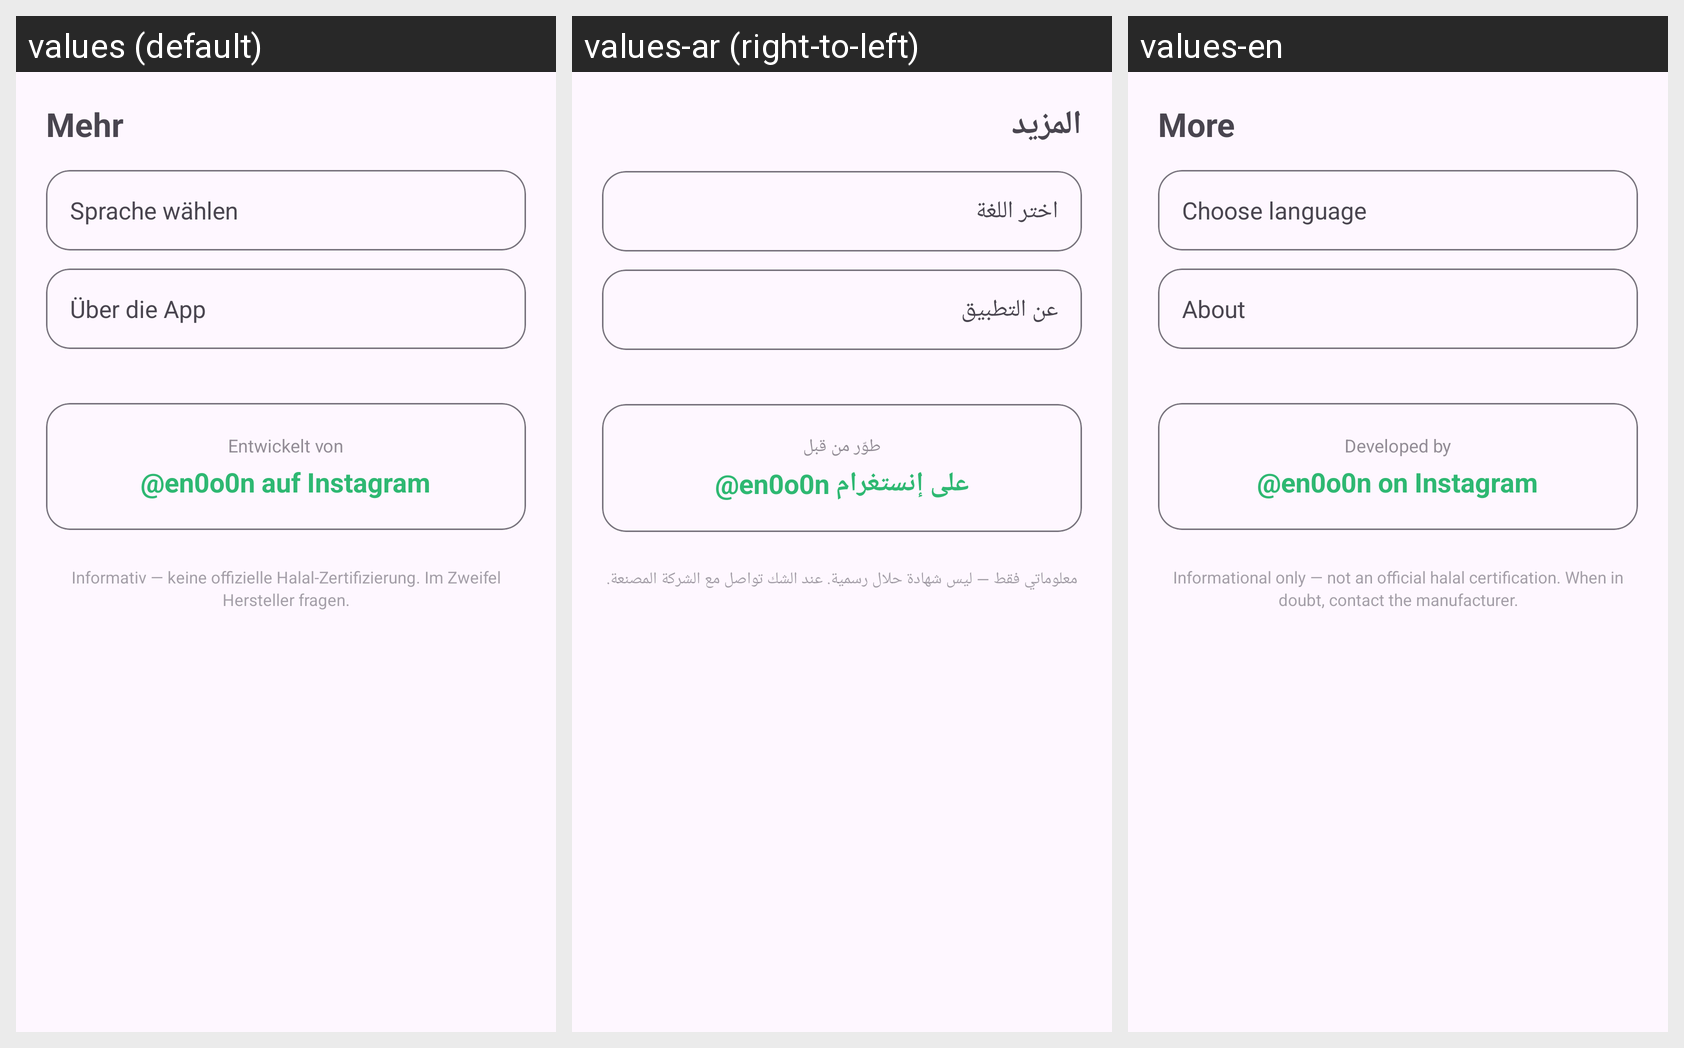

The same Android screen rendered under several of its app's locales, left to right. List the strings drawn on it with the default value and each locale's translation.
Android screen res/layout/fragment_more.xml rendered under 3 locales, left to right: values (default), values-ar (right-to-left), values-en. Device: Nexus 5 (rendered at 1080×1920; each locale shown at half size, 540×960, under a caption strip naming it); theme Theme.HalalScanner.
Strings drawn on this screen, with the default value and each locale's value (text and hints the layout hard-codes, and strings that could not be matched under every locale, appear in the picture but are not listed):

nav_more
  values: Mehr
  values-ar: المزيد
  values-en: More

lang_choose
  values: Sprache wählen
  values-ar: اختر اللغة
  values-en: Choose language

main_info_button
  values: Über die App
  values-ar: عن التطبيق
  values-en: About

more_credit
  values: Entwickelt von
  values-ar: طوّر من قبل
  values-en: Developed by

more_instagram
  values: @en0o0n auf Instagram
  values-ar: @en0o0n على إنستغرام
  values-en: @en0o0n on Instagram

main_disclaimer
  values: Informativ — keine offizielle Halal-Zertifizierung. Im Zweifel Hersteller fragen.
  values-ar: معلوماتي فقط — ليس شهادة حلال رسمية. عند الشك تواصل مع الشركة المصنعة.
  values-en: Informational only — not an official halal certification. When in doubt, contact the manufacturer.
